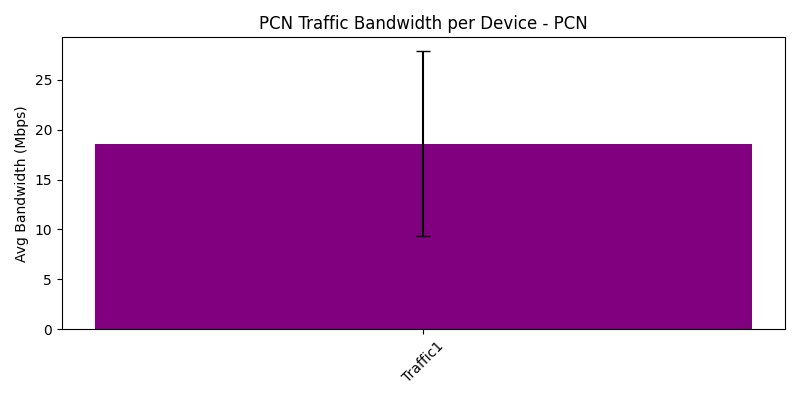

The data file committed next to this chart (first rows):
traffic_device, avg_bandwidth_Mbps, var_bandwidth_Mbps
Traffic1, 18.61, 85.73
